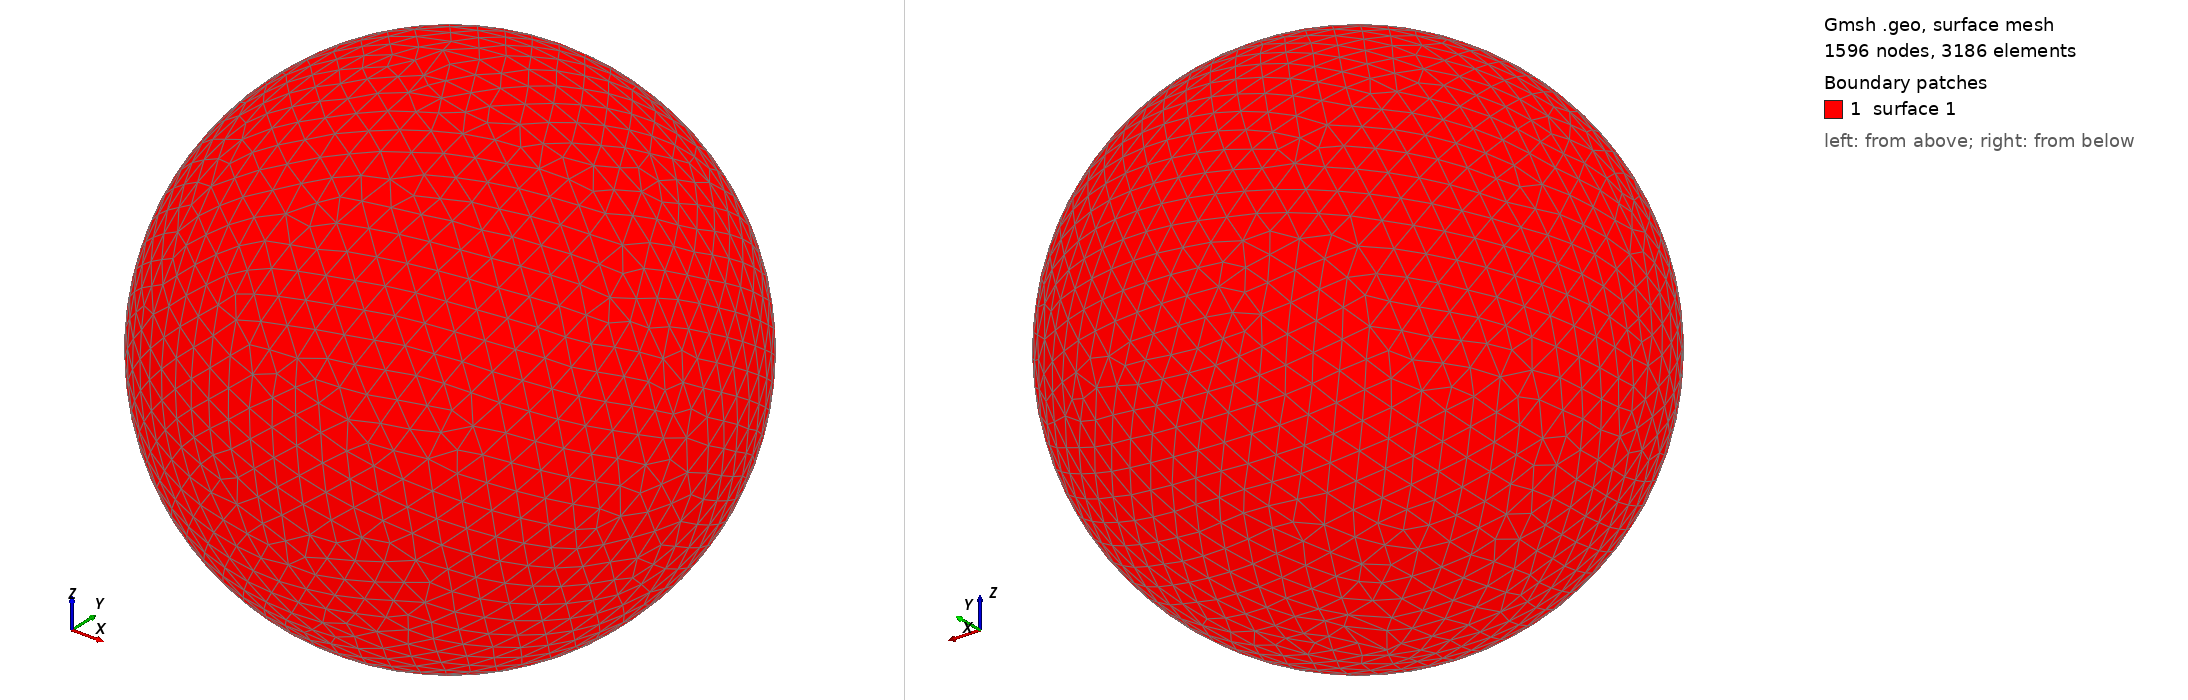

Gmsh geometry script, surface-meshed: 1596 nodes, 3186 surface elements. Boundary patches (legend numbers): 1 surface 1. Left view from above one corner, right view from below the opposite corner. The script declares no physical surfaces, so the legend lists its geometric surfaces. The drawing asked Gmsh for element sizes between 1% and 20% of the model's largest extent; the script's own settings can give other sizes.

=== shot0221.geo (drawn) ===
SetFactory("OpenCASCADE");
Point(1) = {0,0,0,0};
Sphere(1) = {0,0,0,0.00298000};
MeshSize{ PointsOf{ Surface{:}; } } = 0.000298000;
Mesh.ElementOrder=1;
Mesh.Format=39;
